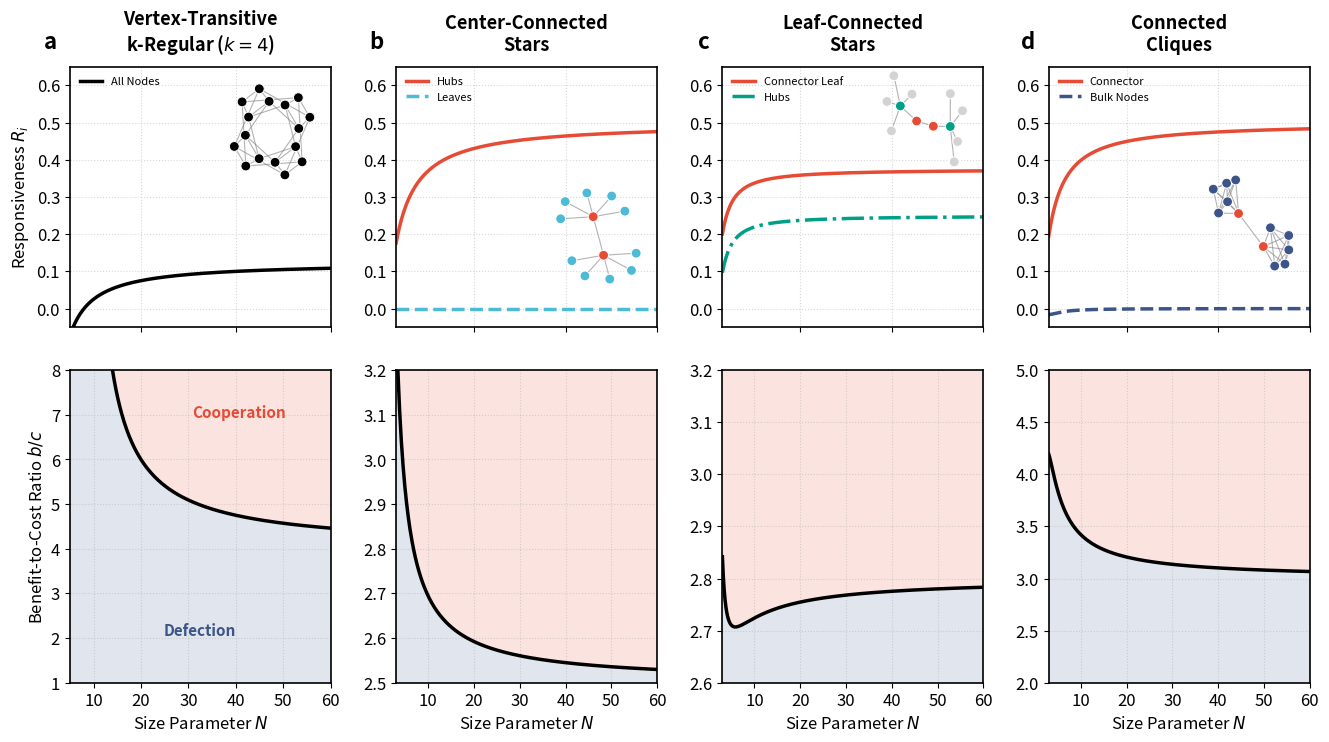

The matplotlib source for this figure:
import matplotlib.pyplot as plt
import numpy as np
import matplotlib.gridspec as gridspec
import networkx as nx
import string

# ==========================================
# 1. 理论公式定义 (保持不变)
# ==========================================
plt.rcParams.update({
    'font.family': 'sans-serif',
    'font.size': 12,
    'axes.linewidth': 1.2
})
def calc_k_regular(N, k=4):
    R = (N - 2*k) / (2 * k * N)
    denom = N/k - 2
    bc_crit = np.full_like(N, 9999.0) 
    valid_mask = denom > 0
    bc_crit[valid_mask] = (N[valid_mask] - 2) / denom[valid_mask]
    return R, bc_crit

def calc_center_connected_stars(N):
    num_R = (N - 1) * (4*N**4 - 4*N**3 - N**2 + 3*N - 2)
    den_R = 2 * N**3 * (4*N**2 + 4*N - 3)
    R_h = num_R / den_R
    R_l = np.zeros_like(N)
    
    term_c = N**2 * (10*N**2 - 3*N - 2)
    term_b = 4*N**4 - 4*N**3 - N**2 + 3*N - 2
    bc_crit = term_c / term_b
    return R_h, R_l, bc_crit

def calc_leaf_connected_stars(N):
    denom = 2 * (N - 1) * (2*N - 1) * (70*N**3 - 7*N**2 + 12*N - 59)
    num_Rh = (N - 2) * (70*N**4 - 29*N**3 - 232*N**2 + 247*N - 60)
    R_h = num_Rh / denom
    num_Rl_star = 210*N**5 - 491*N**4 - 202*N**3 + 1263*N**2 - 960*N + 188
    R_l_star = num_Rl_star / (2 * denom)
    
    Hub_Cb = (N - 2) * (70*N**4 - 29*N**3 - 232*N**2 + 247*N - 60) / denom
    Hub_Cc = (N - 2) * (350*N**4 - 559*N**3 - 313*N**2 + 919*N - 397) / denom
    Lstar_Cb = (210*N**5 - 491*N**4 - 202*N**3 + 1263*N**2 - 960*N + 188) / (2 * denom)
    Lstar_Cc = 4 * (N - 1)**2 * (70*N**3 + 97*N**2 - 175*N - 30) / (2 * denom)
    bc_crit = (Hub_Cc + Lstar_Cc) / (Hub_Cb + Lstar_Cb)
    return R_h, R_l_star, bc_crit

def calc_connected_cliques(N):
    denom = 2 * N**3 * (N**5 + 2*N**3 - 3*N**2 + 4*N - 2)
    num_Ru = (N - 2) * (-N**5 + 3*N - 2)
    R_u = num_Ru / denom
    num_Ru_star = (N - 1)**3 * (N**5 + N**4 + N**3 + 2*N**2 - N + 2)
    R_u_star = num_Ru_star / denom
    
    u_Cb = (N - 2) * (-N**5 + 3*N - 2) / denom 
    u_Cc = (N - 2) * (N**2 * (N**4 + N**2 - N + 1)) / denom 
    ustar_Cb = (N - 1)**3 * (N**5 + N**4 + N**3 + 2*N**2 - N + 2) / denom 
    ustar_Cc = (N - 1) * (N**2 * (2*N**5 + N**2 - 3*N + 2)) / denom
    
    Total_Cb = 2 * ustar_Cb + (2*N - 2) * u_Cb
    Total_Cc = 2 * ustar_Cc + (2*N - 2) * u_Cc
    bc_crit = Total_Cc / Total_Cb
    return R_u, R_u_star, bc_crit

# ==========================================
# 2. 网络生成函数
# ==========================================

def Generate_Lattice(dim=4):
    G = nx.grid_2d_graph(dim, dim, periodic=True)
    return G

def Generate_Star_LL(N):
    g1 = nx.star_graph(N-1)
    g2 = nx.star_graph(N-1)
    mapping = {i: i+N for i in g2.nodes()}
    g2 = nx.relabel_nodes(g2, mapping)
    G = nx.disjoint_union(g1, g2)
    G.add_edge(1, N+1) 
    return G

def Generate_Star_HH(N):
    g1 = nx.star_graph(N-1)
    g2 = nx.star_graph(N-1)
    mapping = {i: i+N for i in g2.nodes()}
    g2 = nx.relabel_nodes(g2, mapping)
    G = nx.disjoint_union(g1, g2)
    G.add_edge(0, N)
    return G

def Generate_Joined_Complete(N):
    g1 = nx.complete_graph(N)
    g2 = nx.complete_graph(N)
    mapping = {i: i+N for i in g2.nodes()}
    g2 = nx.relabel_nodes(g2, mapping)
    G = nx.disjoint_union(g1, g2)
    G.add_edge(0, N)
    return G

# ==========================================
# 3. 绘图主程序
# ==========================================

def draw_network_inset(ax, plot_type, color_map):
    """绘制小网络示意图"""
    N_demo = 6 
    
    if plot_type == 0: # Lattice
        G = Generate_Lattice(dim=4)
        pos = nx.kamada_kawai_layout(G)
        node_colors = ['black'] * len(G)
        edge_color = 'gray'
        
    elif plot_type == 1: # Star HH
        G = Generate_Star_HH(N_demo)
        pos = nx.spring_layout(G, seed=42, k=0.5)
        node_colors = []
        for n in G.nodes():
            if n == 0 or n == N_demo:
                node_colors.append(color_map['Hubs'])
            else:
                node_colors.append(color_map['Leaves'])
        edge_color = 'gray'

    elif plot_type == 2: # Star LL
        G = Generate_Star_LL(N_demo)
        pos = nx.spring_layout(G, seed=31, k=0.5) 
        node_colors = []
        for n in G.nodes():
            if n == 1 or n == N_demo + 1:
                node_colors.append(color_map['Connector'])
            elif n == 0 or n == N_demo:
                node_colors.append(color_map['Hubs'])
            else:
                node_colors.append('lightgray')
        edge_color = 'gray'
        
    elif plot_type == 3: # Cliques
        G = Generate_Joined_Complete(N_demo)
        pos = nx.spring_layout(G, seed=10, k=1.2)
        node_colors = []
        for n in G.nodes():
            if n == 0 or n == N_demo:
                node_colors.append(color_map['Connector'])
            else:
                node_colors.append(color_map['Bulk'])
        edge_color = 'gray'

    nx.draw_networkx_nodes(G, pos, ax=ax, node_size=50, node_color=node_colors, linewidths=0.7, edgecolors='white')
    nx.draw_networkx_edges(G, pos, ax=ax, width=0.8, edge_color=edge_color, alpha=0.6)
    ax.axis('off')

def plot_final_with_insets_adjusted():
    c_red = '#E64B35'
    c_blue = '#3C5488'
    c_teal = '#00A087'
    c_light_blue = '#4DBBD5'
    
    N_range_A = np.linspace(5, 60, 300)
    N_range_B = np.linspace(3, 60, 300)
    
    plot_configs = []
    
    # 1. k-Regular
    r, bc = calc_k_regular(N_range_A, k=4)
    plot_configs.append({
        "type": 0,
        "title": "Vertex-Transitive\nk-Regular ($k=4$)",
        "N": N_range_A,
        "R_lines": [("All Nodes", r, 'black', '-')],
        "bc": bc,
        "ylim_bc": (1, 8),
        "colors": {},
        # (a) 曲线在底部，Inset 放右上角安全
        "inset_bounds": [0.6, 0.55, 0.35, 0.4] 
    })
    
    # 2. Center-Stars
    rh, rl, bc = calc_center_connected_stars(N_range_B)
    plot_configs.append({
        "type": 1,
        "title": "Center-Connected\nStars",
        "N": N_range_B,
        "R_lines": [("Hubs", rh, c_red, '-'), ("Leaves", rl, c_light_blue, '--')],
        "bc": bc,
        "ylim_bc": (2.5, 3.2),
        "colors": {'Hubs': c_red, 'Leaves': c_light_blue},
        # (b) Hub曲线(红)在顶部 ~0.5，Leaf曲线在底部 ~0。
        # Inset 放在中间偏下，避开红色高线
        "inset_bounds": [0.6, 0.15, 0.35, 0.4]
    })
    
    # 3. Leaf-Stars
    rh, rl_s, bc = calc_leaf_connected_stars(N_range_B)
    plot_configs.append({
        "type": 2,
        "title": "Leaf-Connected\nStars",
        "N": N_range_B,
        "R_lines": [("Connector Leaf", rl_s, c_red, '-'), ("Hubs", rh, c_teal, '-.')],
        "bc": bc,
        "ylim_bc": (2.6, 3.2),
        "colors": {'Connector': c_red, 'Hubs': c_teal},
        # (c) 曲线都在 ~0.3-0.4，顶部 0.5-0.6 是空的。
        # Inset 放右上角安全
        "inset_bounds": [0.6, 0.6, 0.35, 0.4]
    })
    
    # 4. Cliques
    ru, ru_s, bc = calc_connected_cliques(N_range_B)
    plot_configs.append({
        "type": 3,
        "title": "Connected\nCliques",
        "N": N_range_B,
        "R_lines": [("Connector", ru_s, c_red, '-'), ("Bulk Nodes", ru, c_blue, '--')],
        "bc": bc,
        "ylim_bc": (2.0, 5.0),
        "colors": {'Connector': c_red, 'Bulk': c_blue},
        # (d) Connector曲线(红)很高 ~0.5。
        # Inset 放在中间偏下，避开红色高线
        "inset_bounds": [0.6, 0.20, 0.35, 0.4]
    })
    
    # Setup Figure
    fig = plt.figure(figsize=(16, 8), dpi=500)
    gs = gridspec.GridSpec(2, 4, height_ratios=[1, 1.2], hspace=0.15, wspace=0.25)
    
    for i, cfg in enumerate(plot_configs):
        ax_R = fig.add_subplot(gs[0, i])
        ax_BC = fig.add_subplot(gs[1, i])
        
        # --- 1. Draw Responsiveness Curves ---
        for label, y_vals, color, ls in cfg["R_lines"]:
            ax_R.plot(cfg["N"], y_vals, label=label, color=color, lw=2.5, linestyle=ls)
            
        ax_R.set_title(cfg["title"], fontsize=13, fontweight='bold', pad=12)
        ax_R.set_xticklabels([])
        ax_R.grid(True, linestyle=':', alpha=0.5)
        ax_R.set_ylim(-0.05, 0.65)
        panel_label = string.ascii_lowercase[i]
        ax_R.text(-0.05, 1.05, f"{panel_label}", transform=ax_R.transAxes, 
                fontsize=16, fontweight='bold', va='bottom', ha='right')
        if i == 0:
            ax_R.set_xlim(5, 60)
        else:
            ax_R.set_xlim(3, 60)
            
        if i == 0: 
            ax_R.set_ylabel(r"Responsiveness $R_i$", fontsize=12)
        
        # 让 matplotlib 自动寻找最佳位置 (loc='best') 避开数据和 Inset
        ax_R.legend(fontsize=8, frameon=False, loc='upper left')

        # --- 2. Draw Inset Network ---
        ax_ins = ax_R.inset_axes(cfg["inset_bounds"]) 
        draw_network_inset(ax_ins, cfg["type"], cfg["colors"])

        # --- 3. Draw Phase Diagram (b/c) ---
        ax_BC.plot(cfg["N"], cfg["bc"], color='black', lw=2.5, zorder=10)
        
        y_max = cfg["ylim_bc"][1]
        y_min = cfg["ylim_bc"][0]
        ax_BC.set_ylim(y_min, y_max)
        
        if i == 0:
            ax_BC.set_xlim(5, 60)
        else:
            ax_BC.set_xlim(3, 60)
        
        # Fill Regions
        ax_BC.fill_between(cfg["N"], cfg["bc"], 9999, color=c_red, alpha=0.15, label='Cooperation')
        ax_BC.fill_between(cfg["N"], -9999, cfg["bc"], color=c_blue, alpha=0.15, label='Defection')
            
        ax_BC.grid(True, linestyle=':', alpha=0.5)
        ax_BC.set_xlabel(r"Size Parameter $N$", fontsize=12)
        
        # 刻度设置
        if i == 0:
            ax_BC.set_xticks([10, 20, 30, 40, 50, 60])
        else:
            ax_BC.set_xticks([10, 20, 30, 40, 50, 60])
        
        if i == 0:
            ax_BC.set_ylabel(r"Benefit-to-Cost Ratio $b/c$", fontsize=12)
            ax_BC.text(0.65, 0.85, "Cooperation", transform=ax_BC.transAxes, 
                       ha='center', color=c_red, fontsize=11, fontweight='bold')
            ax_BC.text(0.5, 0.15, "Defection", transform=ax_BC.transAxes, 
                       ha='center', color=c_blue, fontsize=11, fontweight='bold')

    plt.tight_layout()
    plt.savefig(".\\saves\\imgs\\PGFs.pdf", bbox_inches='tight',dpi=500)
    plt.show()

plot_final_with_insets_adjusted()
